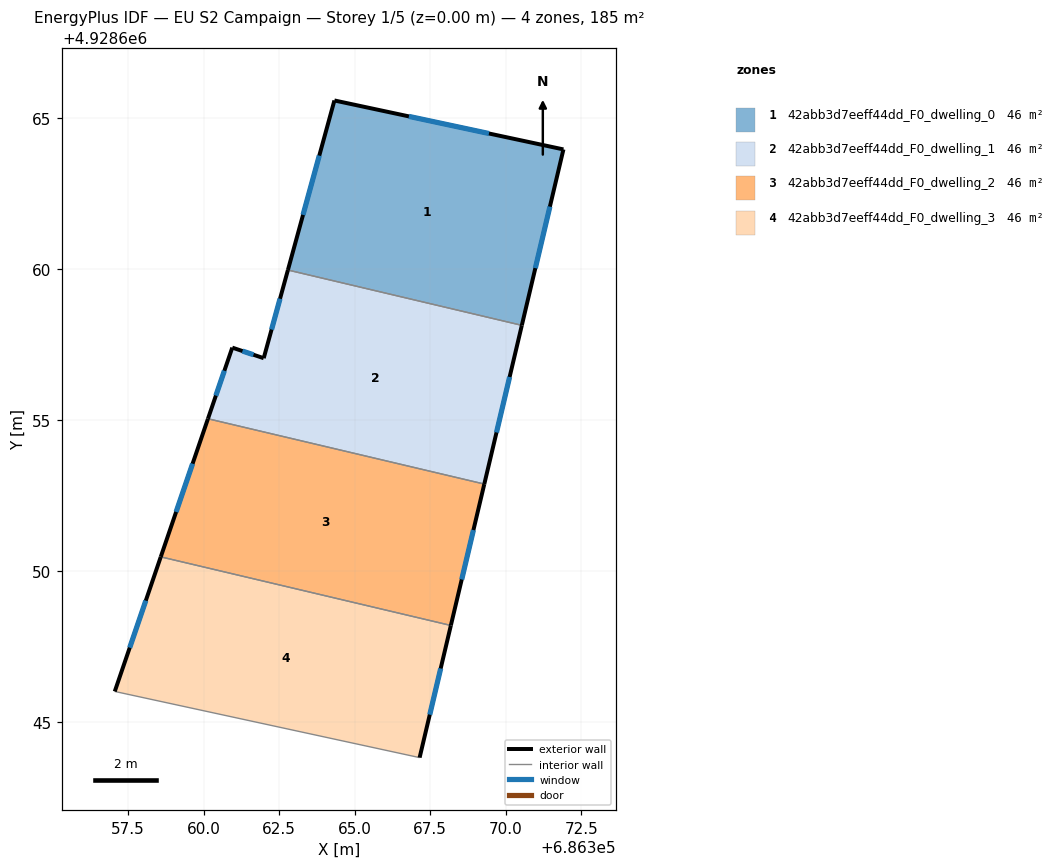
=== STOREY PLAN SPEC (per zone: floor XY polygon, exterior-wall plan segments, windows/doors) ===
zone 1: 42abb3d7eeff44dd_F0_dwelling_0  (46.3 m²)
  floor: (686371.91, 4928663.95) (686370.53, 4928658.13) (686362.79, 4928659.96) (686364.33, 4928665.57)
  exterior wall: (686364.33, 4928665.57) – (686362.79, 4928659.96)  [5.8 m]
    window: (686363.83, 4928663.74) – (686363.29, 4928661.78)  [2.1 m²]
  exterior wall: (686371.91, 4928663.95) – (686364.33, 4928665.57)  [7.8 m]
    window: (686369.44, 4928664.48) – (686366.79, 4928665.04)  [2.8 m²]
  exterior wall: (686370.53, 4928658.13) – (686371.91, 4928663.95)  [6.0 m]
    window: (686370.98, 4928660.02) – (686371.46, 4928662.06)  [2.2 m²]
  interior walls: 1
zone 2: 42abb3d7eeff44dd_F0_dwelling_1  (46.3 m²)
  floor: (686370.53, 4928658.13) (686369.29, 4928652.87) (686360.14, 4928655.04) (686360.95, 4928657.39) (686361.99, 4928657.04) (686362.79, 4928659.96)
  exterior wall: (686369.29, 4928652.87) – (686370.53, 4928658.13)  [5.4 m]
    window: (686369.69, 4928654.58) – (686370.13, 4928656.42)  [2.0 m²]
  exterior wall: (686360.95, 4928657.39) – (686360.14, 4928655.04)  [2.5 m]
    window: (686360.68, 4928656.62) – (686360.40, 4928655.80)  [0.9 m²]
  exterior wall: (686361.99, 4928657.04) – (686360.95, 4928657.39)  [1.1 m]
    window: (686361.65, 4928657.15) – (686361.28, 4928657.28)  [0.4 m²]
  exterior wall: (686362.79, 4928659.96) – (686361.99, 4928657.04)  [3.0 m]
    window: (686362.53, 4928659.01) – (686362.25, 4928657.99)  [1.1 m²]
  interior walls: 2
zone 3: 42abb3d7eeff44dd_F0_dwelling_2  (46.3 m²)
  floor: (686369.29, 4928652.87) (686368.18, 4928648.19) (686358.58, 4928650.46) (686360.14, 4928655.04)
  exterior wall: (686360.14, 4928655.04) – (686358.58, 4928650.46)  [4.8 m]
    window: (686359.63, 4928653.55) – (686359.09, 4928651.95)  [1.8 m²]
  exterior wall: (686368.18, 4928648.19) – (686369.29, 4928652.87)  [4.8 m]
    window: (686368.54, 4928649.72) – (686368.93, 4928651.35)  [1.8 m²]
  interior walls: 2
zone 4: 42abb3d7eeff44dd_F0_dwelling_3  (46.3 m²)
  floor: (686368.18, 4928648.19) (686367.15, 4928643.82) (686357.06, 4928646.01) (686358.58, 4928650.46)
  exterior wall: (686358.58, 4928650.46) – (686357.06, 4928646.01)  [4.7 m]
    window: (686358.08, 4928649.02) – (686357.55, 4928647.46)  [1.7 m²]
  exterior wall: (686367.15, 4928643.82) – (686368.18, 4928648.19)  [4.5 m]
    window: (686367.48, 4928645.24) – (686367.84, 4928646.77)  [1.6 m²]
  interior walls: 2

=== DERIVED (storey summary) ===
Building: EU S2 Campaign
Storey: 1 of 5  (floor level z = 0.00 m)
Storey gross floor area: 185.3 m²
Zones on this storey: 4
  - 42abb3d7eeff44dd_F0_dwelling_0: floor 46.3 m²; exterior wall 19.6 m (58.7 m²); 3 window(s) 7.2 m²; WWR 12.2%
  - 42abb3d7eeff44dd_F0_dwelling_1: floor 46.3 m²; exterior wall 12.0 m (36.0 m²); 4 window(s) 4.4 m²; WWR 12.2%
  - 42abb3d7eeff44dd_F0_dwelling_2: floor 46.3 m²; exterior wall 9.6 m (28.9 m²); 2 window(s) 3.5 m²; WWR 12.2%
  - 42abb3d7eeff44dd_F0_dwelling_3: floor 46.3 m²; exterior wall 9.2 m (27.6 m²); 2 window(s) 3.4 m²; WWR 12.2%
Zone adjacency (shared interzone walls):
  - 42abb3d7eeff44dd_F0_dwelling_0 ↔ 42abb3d7eeff44dd_F0_dwelling_1
  - 42abb3d7eeff44dd_F0_dwelling_1 ↔ 42abb3d7eeff44dd_F0_dwelling_2
  - 42abb3d7eeff44dd_F0_dwelling_2 ↔ 42abb3d7eeff44dd_F0_dwelling_3